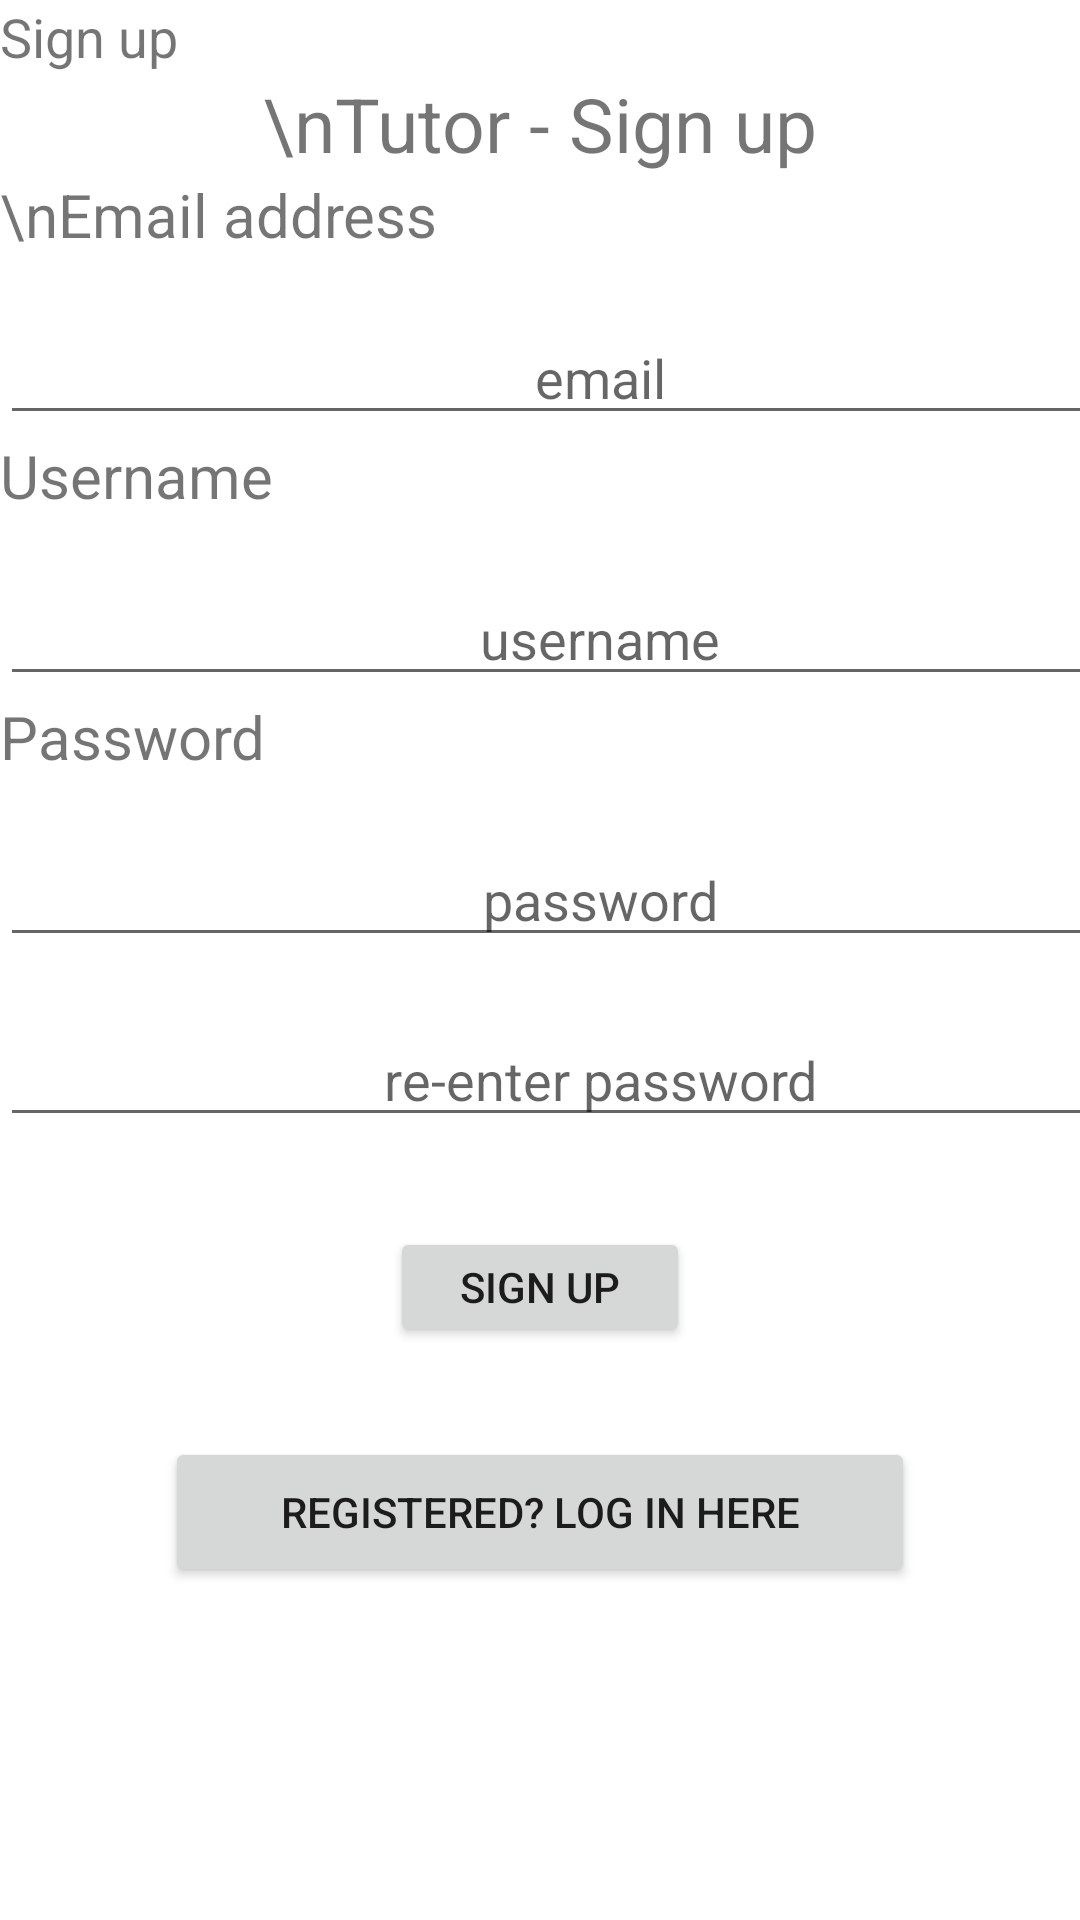

The Android layout XML behind this screen, and the referenced resources:
<!-- AndroidManifest.xml: application theme Theme.COMP3330_login_page -->
<!-- res/layout/activity_tutor_register.xml -->
<?xml version="1.0" encoding="utf-8"?>
<RelativeLayout xmlns:android="http://schemas.android.com/apk/res/android"
    xmlns:tools="http://schemas.android.com/tools"
    android:layout_width="match_parent"
    android:layout_height="match_parent"
    xmlns:app="http://schemas.android.com/apk/res-auto">

    <ScrollView
        android:id="@+id/scrollView"
        android:layout_width="fill_parent"
        android:layout_height="fill_parent"
        android:layout_alignParentStart="true"
        android:layout_alignParentLeft="true"
        android:layout_alignParentTop="true">

        <LinearLayout
            android:layout_width="fill_parent"
            android:layout_height="fill_parent"
            android:orientation="vertical">

            //Sign up

            <LinearLayout
                android:id="@+id/linearLayout1"
                android:layout_width="fill_parent"
                android:layout_height="fill_parent"
                android:orientation="vertical">

                <TextView
                    android:layout_width="wrap_content"
                    android:layout_height="wrap_content"
                    android:text="Sign up"
                    android:textSize="18sp"
                    app:layout_constraintHorizontal_bias="0.047"
                    app:layout_constraintLeft_toLeftOf="parent"
                    app:layout_constraintRight_toRightOf="parent"
                    app:layout_constraintTop_toTopOf="parent"
                    app:layout_constraintVertical_bias="0.06" />


            </LinearLayout>

            // Tutor - sign up

            <LinearLayout
                android:layout_width="fill_parent"
                android:layout_height="wrap_content"
                android:gravity="center"
                android:orientation="horizontal"
                android:weightSum="1">

                <TextView
                    android:layout_width="wrap_content"
                    android:layout_height="wrap_content"
                    android:text="\nTutor - Sign up"
                    android:textSize="25sp"
                    app:layout_constraintEnd_toEndOf="parent"
                    app:layout_constraintHorizontal_bias="0.391"
                    app:layout_constraintStart_toEndOf="@+id/textView2"
                    tools:layout_editor_absoluteY="130dp" />


            </LinearLayout>


            //Email address and email

            <LinearLayout
                android:layout_width="fill_parent"
                android:layout_height="wrap_content"
                android:orientation="vertical"
                android:weightSum="1">

                //email address

                <LinearLayout
                    android:layout_width="fill_parent"
                    android:layout_height="wrap_content"
                    android:orientation="horizontal"
                    android:weightSum="1">

                    <TextView
                        android:layout_width="wrap_content"
                        android:layout_height="wrap_content"
                        android:text="\nEmail address"
                        android:textSize="20sp"
                        app:layout_constraintEnd_toEndOf="parent"
                        app:layout_constraintHorizontal_bias="0.391"
                        tools:layout_editor_absoluteY="20dp" />

                </LinearLayout>

                //email

                <EditText
                    android:id="@+id/tutor_register_email"
                    android:layout_width="400dp"
                    android:layout_height="40dp"
                    android:layout_alignParentStart="true"
                    android:layout_alignParentLeft="true"
                    android:layout_marginTop="20dp"
                    android:layout_weight="1.05"
                    android:gravity="center_vertical|center_horizontal"
                    android:hint="email" />


            </LinearLayout>

            //Username and username

            <LinearLayout
                android:layout_width="fill_parent"
                android:layout_height="wrap_content"
                android:orientation="vertical"
                android:weightSum="1">

                //Username

                <LinearLayout
                    android:layout_width="fill_parent"
                    android:layout_height="wrap_content"
                    android:orientation="horizontal"
                    android:weightSum="1">

                    <TextView
                        android:layout_width="wrap_content"
                        android:layout_height="wrap_content"
                        android:text="Username"
                        android:textSize="20sp"
                        app:layout_constraintEnd_toEndOf="parent"
                        app:layout_constraintHorizontal_bias="0.391"
                        tools:layout_editor_absoluteY="20dp" />

                </LinearLayout>

                //username

                <EditText
                    android:id="@+id/tutor_register_username"
                    android:layout_width="400dp"
                    android:layout_height="40dp"
                    android:layout_alignParentStart="true"
                    android:layout_alignParentLeft="true"
                    android:layout_marginTop="20dp"
                    android:layout_weight="1.05"
                    android:gravity="center_vertical|center_horizontal"
                    android:hint="username" />


            </LinearLayout>


            //Password and password

            <LinearLayout
                android:layout_width="fill_parent"
                android:layout_height="wrap_content"
                android:orientation="vertical"
                android:weightSum="1">

                //Password

                <LinearLayout
                    android:layout_width="fill_parent"
                    android:layout_height="wrap_content"
                    android:orientation="horizontal"
                    android:weightSum="1">

                    <TextView
                        android:layout_width="wrap_content"
                        android:layout_height="wrap_content"
                        android:text="Password"
                        android:textSize="20sp"
                        app:layout_constraintEnd_toEndOf="parent"
                        app:layout_constraintHorizontal_bias="0.391"
                        tools:layout_editor_absoluteY="20dp" />

                </LinearLayout>


                //password

                <EditText
                    android:id="@+id/tutor_register_password"
                    android:layout_width="400dp"
                    android:layout_height="40dp"
                    android:layout_alignParentStart="true"
                    android:layout_alignParentLeft="true"
                    android:layout_marginTop="20dp"
                    android:layout_weight="1.05"
                    android:gravity="center_vertical|center_horizontal"
                    android:hint="password" />

            </LinearLayout>

            //re-enter assword

            <LinearLayout
                android:layout_width="fill_parent"
                android:layout_height="wrap_content"
                android:orientation="vertical"
                android:weightSum="1">

                //password

                <EditText
                    android:id="@+id/tutor_register_reenter_password"
                    android:layout_width="400dp"
                    android:layout_height="40dp"
                    android:layout_alignParentStart="true"
                    android:layout_alignParentLeft="true"
                    android:layout_marginTop="20dp"
                    android:layout_weight="1.05"
                    android:gravity="center_vertical|center_horizontal"
                    android:hint="re-enter password" />

            </LinearLayout>

            <Space
                android:layout_width="0dp"
                android:layout_height="30dp"
                android:layout_weight="1"></Space>

            //Enter button below

            <LinearLayout
                android:layout_width="fill_parent"
                android:layout_height="wrap_content"
                android:gravity="center"
                android:orientation="horizontal"
                android:weightSum="1">

                <Button
                    android:id="@+id/tutor_register_enter"
                    android:layout_width="100dp"
                    android:layout_height="40dp"
                    android:text="Sign up"
                    tools:layout_editor_absoluteX="137dp"
                    tools:layout_editor_absoluteY="239dp" />

            </LinearLayout>


            <Space
                android:layout_width="0dp"
                android:layout_height="10dp"
                android:layout_weight="1"></Space>


            //login button below

            <LinearLayout
                android:layout_width="fill_parent"
                android:layout_height="wrap_content"
                android:layout_alignParentBottom="true"
                android:layout_centerHorizontal="true"
                android:layout_marginTop="20dp"
                android:gravity="center"
                android:orientation="horizontal"
                android:weightSum="1">

                <Button
                    android:id="@+id/tutor_register_go_to_login"
                    android:layout_width="250dp"
                    android:layout_height="50dp"
                    android:text="Registered? Log in here"
                    tools:layout_editor_absoluteX="137dp"
                    tools:layout_editor_absoluteY="239dp" />

            </LinearLayout>


        </LinearLayout>
    </ScrollView>
</RelativeLayout>
<!-- resources referenced by this layout -->
<resources>
  <style name="Theme.COMP3330_login_page" parent="Theme.MaterialComponents.DayNight.DarkActionBar">
          
          <item name="colorPrimary">@color/purple_500</item>
          <item name="colorPrimaryVariant">@color/purple_700</item>
          <item name="colorOnPrimary">@color/white</item>
          
          <item name="colorSecondary">@color/teal_200</item>
          <item name="colorSecondaryVariant">@color/teal_700</item>
          <item name="colorOnSecondary">@color/black</item>
          
          <item name="android:statusBarColor" tools:targetApi="l">?attr/colorPrimaryVariant</item>
          
      </style>
  <!-- not gathered from this repository: default colours our renderer supplied (Android Studio template values) -->
  <color name="purple_500">#FF6200EE</color>
  <color name="purple_700">#FF3700B3</color>
  <color name="teal_200">#FF03DAC5</color>
  <color name="teal_700">#FF018786</color>
  <color name="black">#FF000000</color>
  <color name="white">#FFFFFFFF</color>
</resources>
